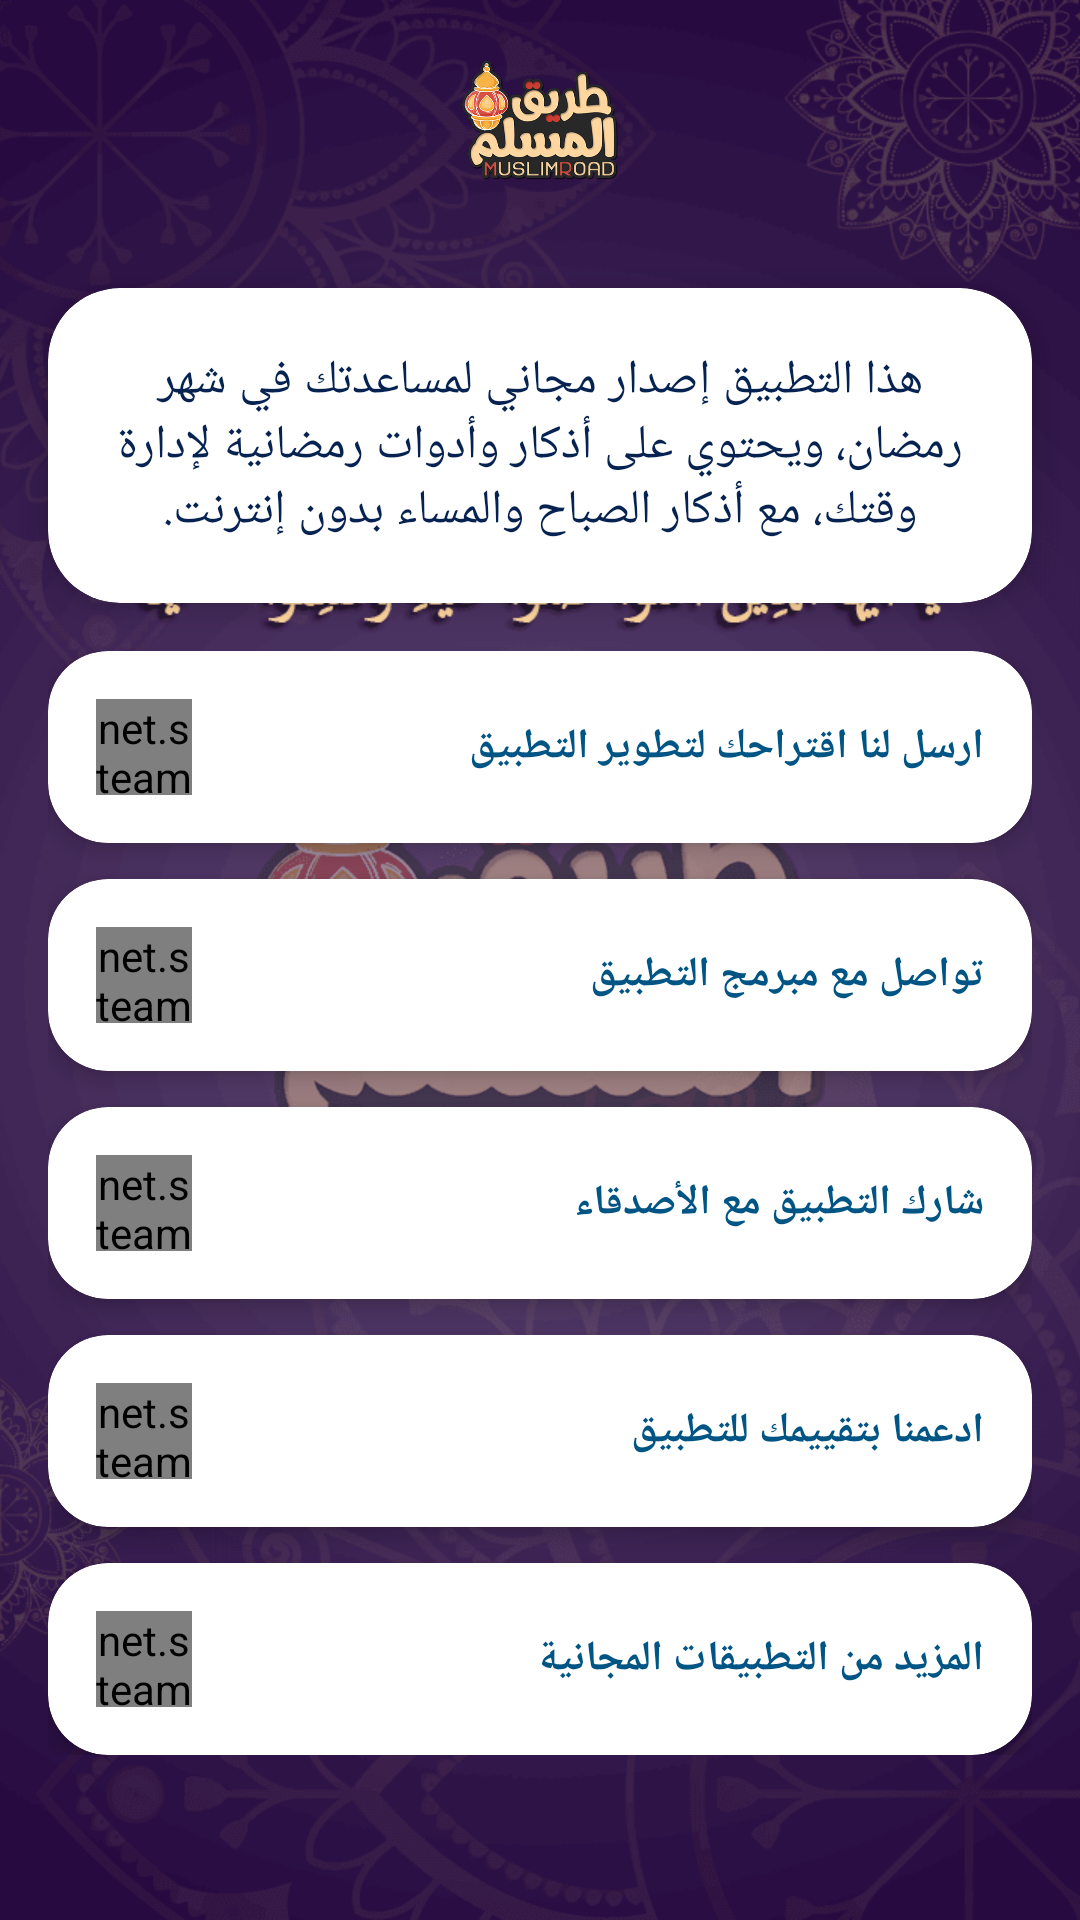

Reconstruct the res/layout file that produces this screen, plus the resources it refers to.
<!-- AndroidManifest.xml: application theme Theme.AppCompat.Light.NoActionBar -->
<!-- res/layout/activity_about.xml -->
<?xml version="1.0" encoding="utf-8"?>
<androidx.constraintlayout.widget.ConstraintLayout
    xmlns:android="http://schemas.android.com/apk/res/android"
    xmlns:app="http://schemas.android.com/apk/res-auto"
    xmlns:tools="http://schemas.android.com/tools"
    android:layout_width="match_parent"
    android:layout_height="match_parent"
    android:background="@drawable/splash"
    tools:context="com.walid.MuslimRoad.About">

    <androidx.appcompat.widget.AppCompatImageView
        android:id="@+id/logo"
        app:layout_constraintTop_toTopOf="parent"
        app:layout_constraintStart_toStartOf="parent"
        app:layout_constraintEnd_toEndOf="parent"
        android:layout_width="80dp"
        android:layout_height="80dp"
        android:src="@mipmap/icon_myapp"/>


    
    <androidx.cardview.widget.CardView
        android:id="@+id/aboutCard"
        android:layout_width="0dp"
        android:layout_height="wrap_content"
        android:layout_margin="16dp"
        app:cardCornerRadius="24dp"
        app:cardElevation="6dp"
        app:layout_constraintTop_toBottomOf="@id/logo"
        app:layout_constraintStart_toStartOf="parent"
        app:layout_constraintEnd_toEndOf="parent">

        <TextView
            android:id="@+id/txtabout"
            android:layout_width="match_parent"
            android:layout_height="wrap_content"
            android:padding="20dp"
            android:fontFamily="@font/jazeera"
            android:gravity="center"
            android:text="هذا التطبيق إصدار مجاني لمساعدتك في شهر رمضان، ويحتوي على أذكار وأدوات رمضانية لإدارة وقتك، مع أذكار الصباح والمساء بدون إنترنت."
            android:textColor="#052250"
            android:textSize="16sp"/>
    </androidx.cardview.widget.CardView>

    
    <ScrollView
        android:layout_width="0dp"
        android:layout_height="0dp"
        app:layout_constraintTop_toBottomOf="@id/aboutCard"
        app:layout_constraintBottom_toBottomOf="parent"
        app:layout_constraintStart_toStartOf="parent"
        app:layout_constraintEnd_toEndOf="parent">

        <LinearLayout
            android:layout_width="match_parent"
            android:layout_height="wrap_content"
            android:orientation="vertical"
            android:padding="16dp">

            
            <androidx.cardview.widget.CardView
                android:id="@+id/gmail"
                android:layout_width="match_parent"
                android:layout_height="wrap_content"
                android:layout_marginBottom="12dp"
                app:cardCornerRadius="20dp"
                app:cardElevation="4dp"
                android:foreground="?attr/selectableItemBackground">

                <LinearLayout
                    android:layout_width="match_parent"
                    android:layout_height="wrap_content"
                    android:padding="16dp"
                    android:gravity="center_vertical"
                    android:orientation="horizontal">

                    <net.steamcrafted.materialiconlib.MaterialIconView
                        android:layout_width="32dp"
                        android:layout_height="32dp"
                        app:materialIcon="gmail"
                        app:materialIconColor="#015585"
                        app:materialIconSize="32dp"/>

                    <TextView
                        android:layout_width="match_parent"
                        android:layout_height="wrap_content"
                        android:id="@+id/em"
                        android:layout_marginStart="16dp"
                        android:fontFamily="@font/jazeera"
                        android:text="ارسل لنا اقتراحك لتطوير التطبيق"
                        android:textColor="#015585"
                        android:textStyle="bold"/>
                </LinearLayout>
            </androidx.cardview.widget.CardView>

            
            <androidx.cardview.widget.CardView
                android:id="@+id/facebooks"
                android:layout_width="match_parent"
                android:layout_height="wrap_content"
                android:layout_marginBottom="12dp"
                app:cardCornerRadius="20dp"
                app:cardElevation="4dp"
                android:foreground="?attr/selectableItemBackground">

                <LinearLayout
                    android:padding="16dp"
                    android:gravity="center_vertical"
                    android:orientation="horizontal"
                    android:layout_width="match_parent"
                    android:layout_height="wrap_content">

                    <net.steamcrafted.materialiconlib.MaterialIconView
                        android:layout_width="32dp"
                        android:layout_height="32dp"
                        app:materialIcon="facebook_box"
                        app:materialIconColor="#015585"
                        app:materialIconSize="32dp"/>

                    <TextView
                        android:layout_width="match_parent"
                        android:layout_height="wrap_content"
                        android:id="@+id/fb"
                        android:layout_marginStart="16dp"
                        android:fontFamily="@font/jazeera"
                        android:text="تواصل مع مبرمج التطبيق"
                        android:textColor="#015585"
                        android:textStyle="bold"/>
                </LinearLayout>
            </androidx.cardview.widget.CardView>

            
            <androidx.cardview.widget.CardView
                android:id="@+id/share"
                android:layout_width="match_parent"
                android:layout_height="wrap_content"
                android:layout_marginBottom="12dp"
                app:cardCornerRadius="20dp"
                app:cardElevation="4dp"
                android:foreground="?attr/selectableItemBackground">

                <LinearLayout
                    android:padding="16dp"
                    android:gravity="center_vertical"
                    android:orientation="horizontal"
                    android:layout_width="match_parent"
                    android:layout_height="wrap_content">

                    <net.steamcrafted.materialiconlib.MaterialIconView
                        android:layout_width="32dp"
                        android:layout_height="32dp"
                        app:materialIcon="share_variant"
                        app:materialIconColor="#015585"
                        app:materialIconSize="32dp"/>

                    <TextView
                        android:layout_width="match_parent"
                        android:layout_height="wrap_content"
                        android:id="@+id/sh"
                        android:layout_marginStart="16dp"
                        android:fontFamily="@font/jazeera"
                        android:text="شارك التطبيق مع الأصدقاء"
                        android:textColor="#015585"
                        android:textStyle="bold"/>
                </LinearLayout>
            </androidx.cardview.widget.CardView>

            
            <androidx.cardview.widget.CardView
                android:id="@+id/star"
                android:layout_width="match_parent"
                android:layout_height="wrap_content"
                android:layout_marginBottom="12dp"
                app:cardCornerRadius="20dp"
                app:cardElevation="4dp"
                android:foreground="?attr/selectableItemBackground">

                <LinearLayout
                    android:padding="16dp"
                    android:gravity="center_vertical"
                    android:orientation="horizontal"
                    android:layout_width="match_parent"
                    android:layout_height="wrap_content">

                    <net.steamcrafted.materialiconlib.MaterialIconView
                        android:layout_width="32dp"
                        android:layout_height="32dp"
                        app:materialIcon="star"
                        app:materialIconColor="#FBC02D"
                        app:materialIconSize="32dp"/>

                    <TextView
                        android:layout_width="match_parent"
                        android:layout_height="wrap_content"
                        android:id="@+id/ra"
                        android:layout_marginStart="16dp"
                        android:fontFamily="@font/jazeera"
                        android:text="ادعمنا بتقييمك للتطبيق"
                        android:textColor="#015585"
                        android:textStyle="bold"/>
                </LinearLayout>
            </androidx.cardview.widget.CardView>

            
            <androidx.cardview.widget.CardView
                android:id="@+id/googleplays"
                android:layout_width="match_parent"
                android:layout_height="wrap_content"
                app:cardCornerRadius="20dp"
                app:cardElevation="4dp"
                android:foreground="?attr/selectableItemBackground">

                <LinearLayout
                    android:padding="16dp"
                    android:gravity="center_vertical"
                    android:orientation="horizontal"
                    android:layout_width="match_parent"
                    android:layout_height="wrap_content">

                    <net.steamcrafted.materialiconlib.MaterialIconView
                        android:layout_width="32dp"
                        android:layout_height="32dp"
                        app:materialIcon="google_play"
                        app:materialIconColor="#015585"
                        app:materialIconSize="32dp"/>

                    <TextView
                        android:layout_width="match_parent"
                        android:layout_height="wrap_content"
                        android:id="@+id/gooo"
                        android:layout_marginStart="16dp"
                        android:fontFamily="@font/jazeera"
                        android:text="المزيد من التطبيقات المجانية"
                        android:textColor="#015585"
                        android:textStyle="bold"/>
                </LinearLayout>
            </androidx.cardview.widget.CardView>

        </LinearLayout>
    </ScrollView>

</androidx.constraintlayout.widget.ConstraintLayout>
<!-- resources referenced by this layout -->
<resources>
  <!-- drawable splash: png bitmap (drawable, 116409 bytes) -->
  <!-- mipmap icon_myapp: png bitmap (mipmap-mdpi, 88301 bytes) -->
</resources>
